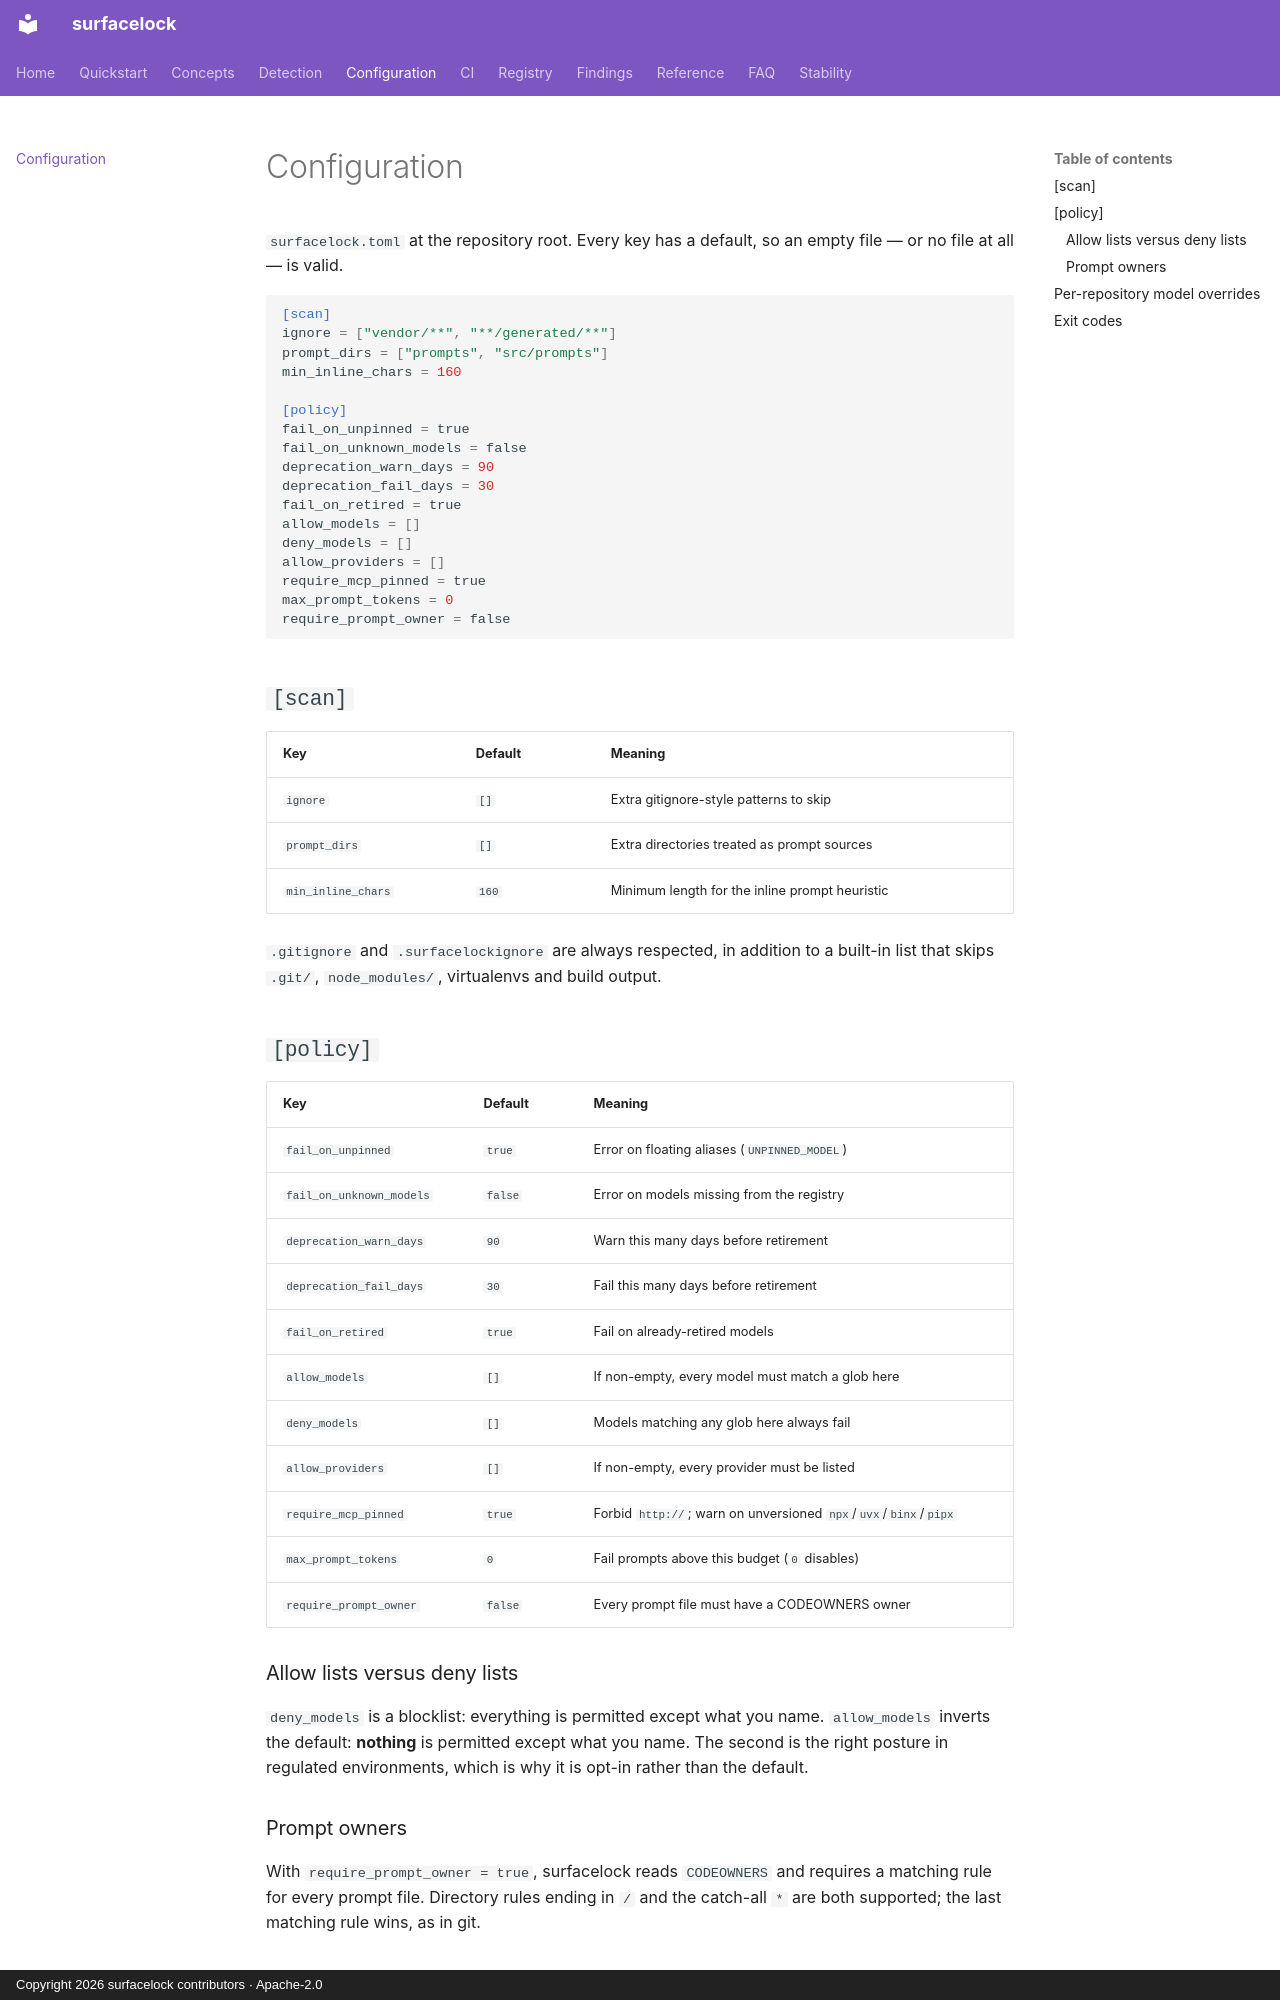

repository: iggym/surfacelock · page: configuration/index.html · generator: mkdocs · copyright: Copyright 2026 surfacelock contributors · Apache-2.0

# Configuration

`surfacelock.toml` at the repository root. Every key has a default, so an empty
file — or no file at all — is valid.

```toml
[scan]
ignore = ["vendor/**", "**/generated/**"]
prompt_dirs = ["prompts", "src/prompts"]
min_inline_chars = 160

[policy]
fail_on_unpinned = true
fail_on_unknown_models = false
deprecation_warn_days = 90
deprecation_fail_days = 30
fail_on_retired = true
allow_models = []
deny_models = []
allow_providers = []
require_mcp_pinned = true
max_prompt_tokens = 0
require_prompt_owner = false
```

## `[scan]`

| Key | Default | Meaning |
|---|---|---|
| `ignore` | `[]` | Extra gitignore-style patterns to skip |
| `prompt_dirs` | `[]` | Extra directories treated as prompt sources |
| `min_inline_chars` | `160` | Minimum length for the inline prompt heuristic |

`.gitignore` and `.surfacelockignore` are always respected, in addition to a
built-in list that skips `.git/`, `node_modules/`, virtualenvs and build
output.

## `[policy]`

| Key | Default | Meaning |
|---|---|---|
| `fail_on_unpinned` | `true` | Error on floating aliases (`UNPINNED_MODEL`) |
| `fail_on_unknown_models` | `false` | Error on models missing from the registry |
| `deprecation_warn_days` | `90` | Warn this many days before retirement |
| `deprecation_fail_days` | `30` | Fail this many days before retirement |
| `fail_on_retired` | `true` | Fail on already-retired models |
| `allow_models` | `[]` | If non-empty, every model must match a glob here |
| `deny_models` | `[]` | Models matching any glob here always fail |
| `allow_providers` | `[]` | If non-empty, every provider must be listed |
| `require_mcp_pinned` | `true` | Forbid `http://`; warn on unversioned `npx`/`uvx`/`binx`/`pipx` |
| `max_prompt_tokens` | `0` | Fail prompts above this budget (`0` disables) |
| `require_prompt_owner` | `false` | Every prompt file must have a CODEOWNERS owner |

### Allow lists versus deny lists

`deny_models` is a blocklist: everything is permitted except what you name.
`allow_models` inverts the default: **nothing** is permitted except what you
name. The second is the right posture in regulated environments, which is why
it is opt-in rather than the default.
